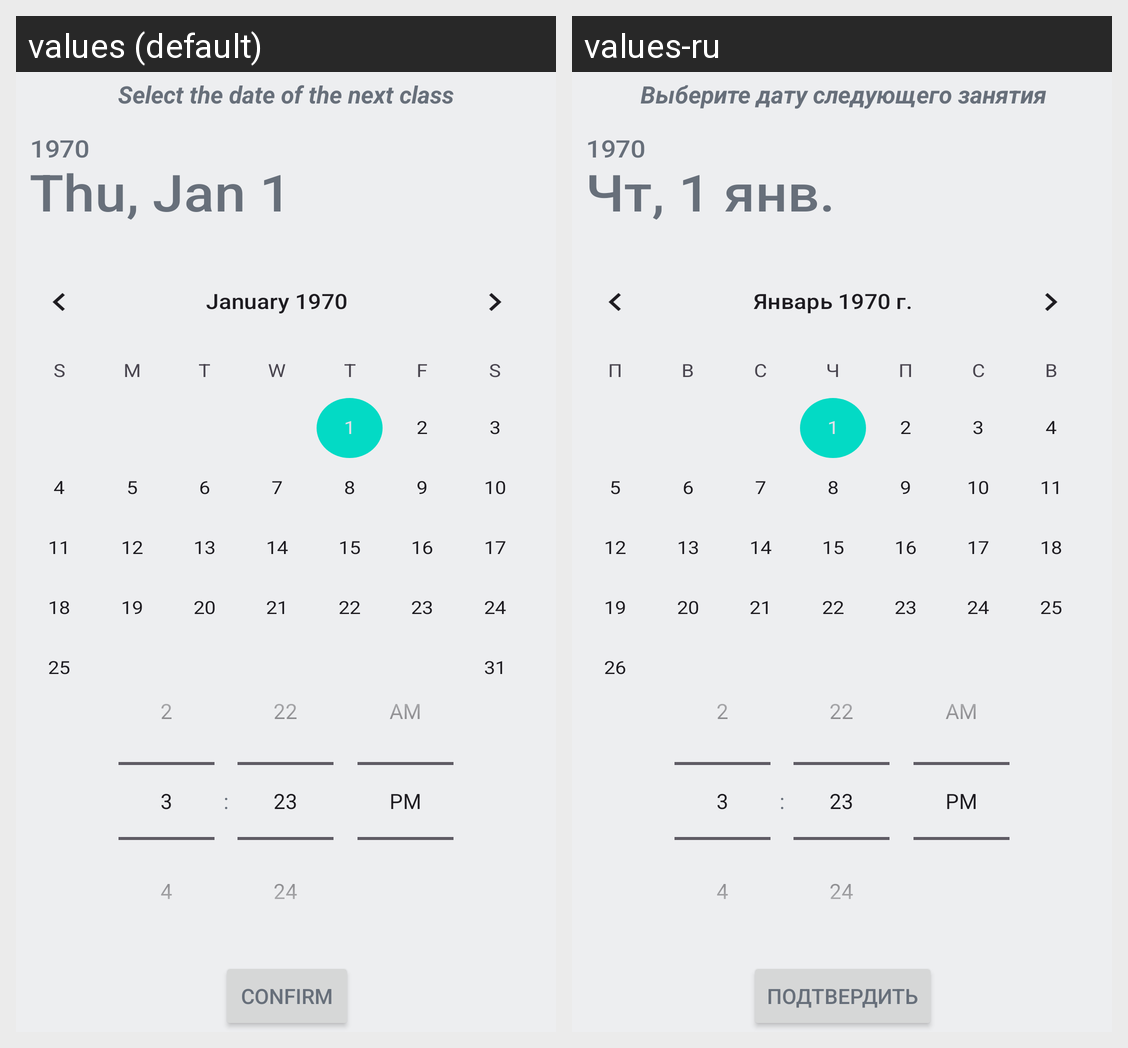

This grid shows one Android layout under two languages. Give, for every string resource on the screen, its name, the default text and each shown locale's text.
Android screen res/layout/activity_next_training.xml rendered under 2 locales, left to right: values (default), values-ru. Device: Nexus 5 (rendered at 1080×1920; each locale shown at half size, 540×960, under a caption strip naming it); theme Theme.MedicalRehabilitation.
Strings drawn on this screen, with the default value and each locale's value (text and hints the layout hard-codes, and strings that could not be matched under every locale, appear in the picture but are not listed):

choose_next_trainig
  values: Select the date of the next class
  values-ru: Выберите дату следующего занятия

confirm
  values: Сonfirm
  values-ru: Подтвердить
